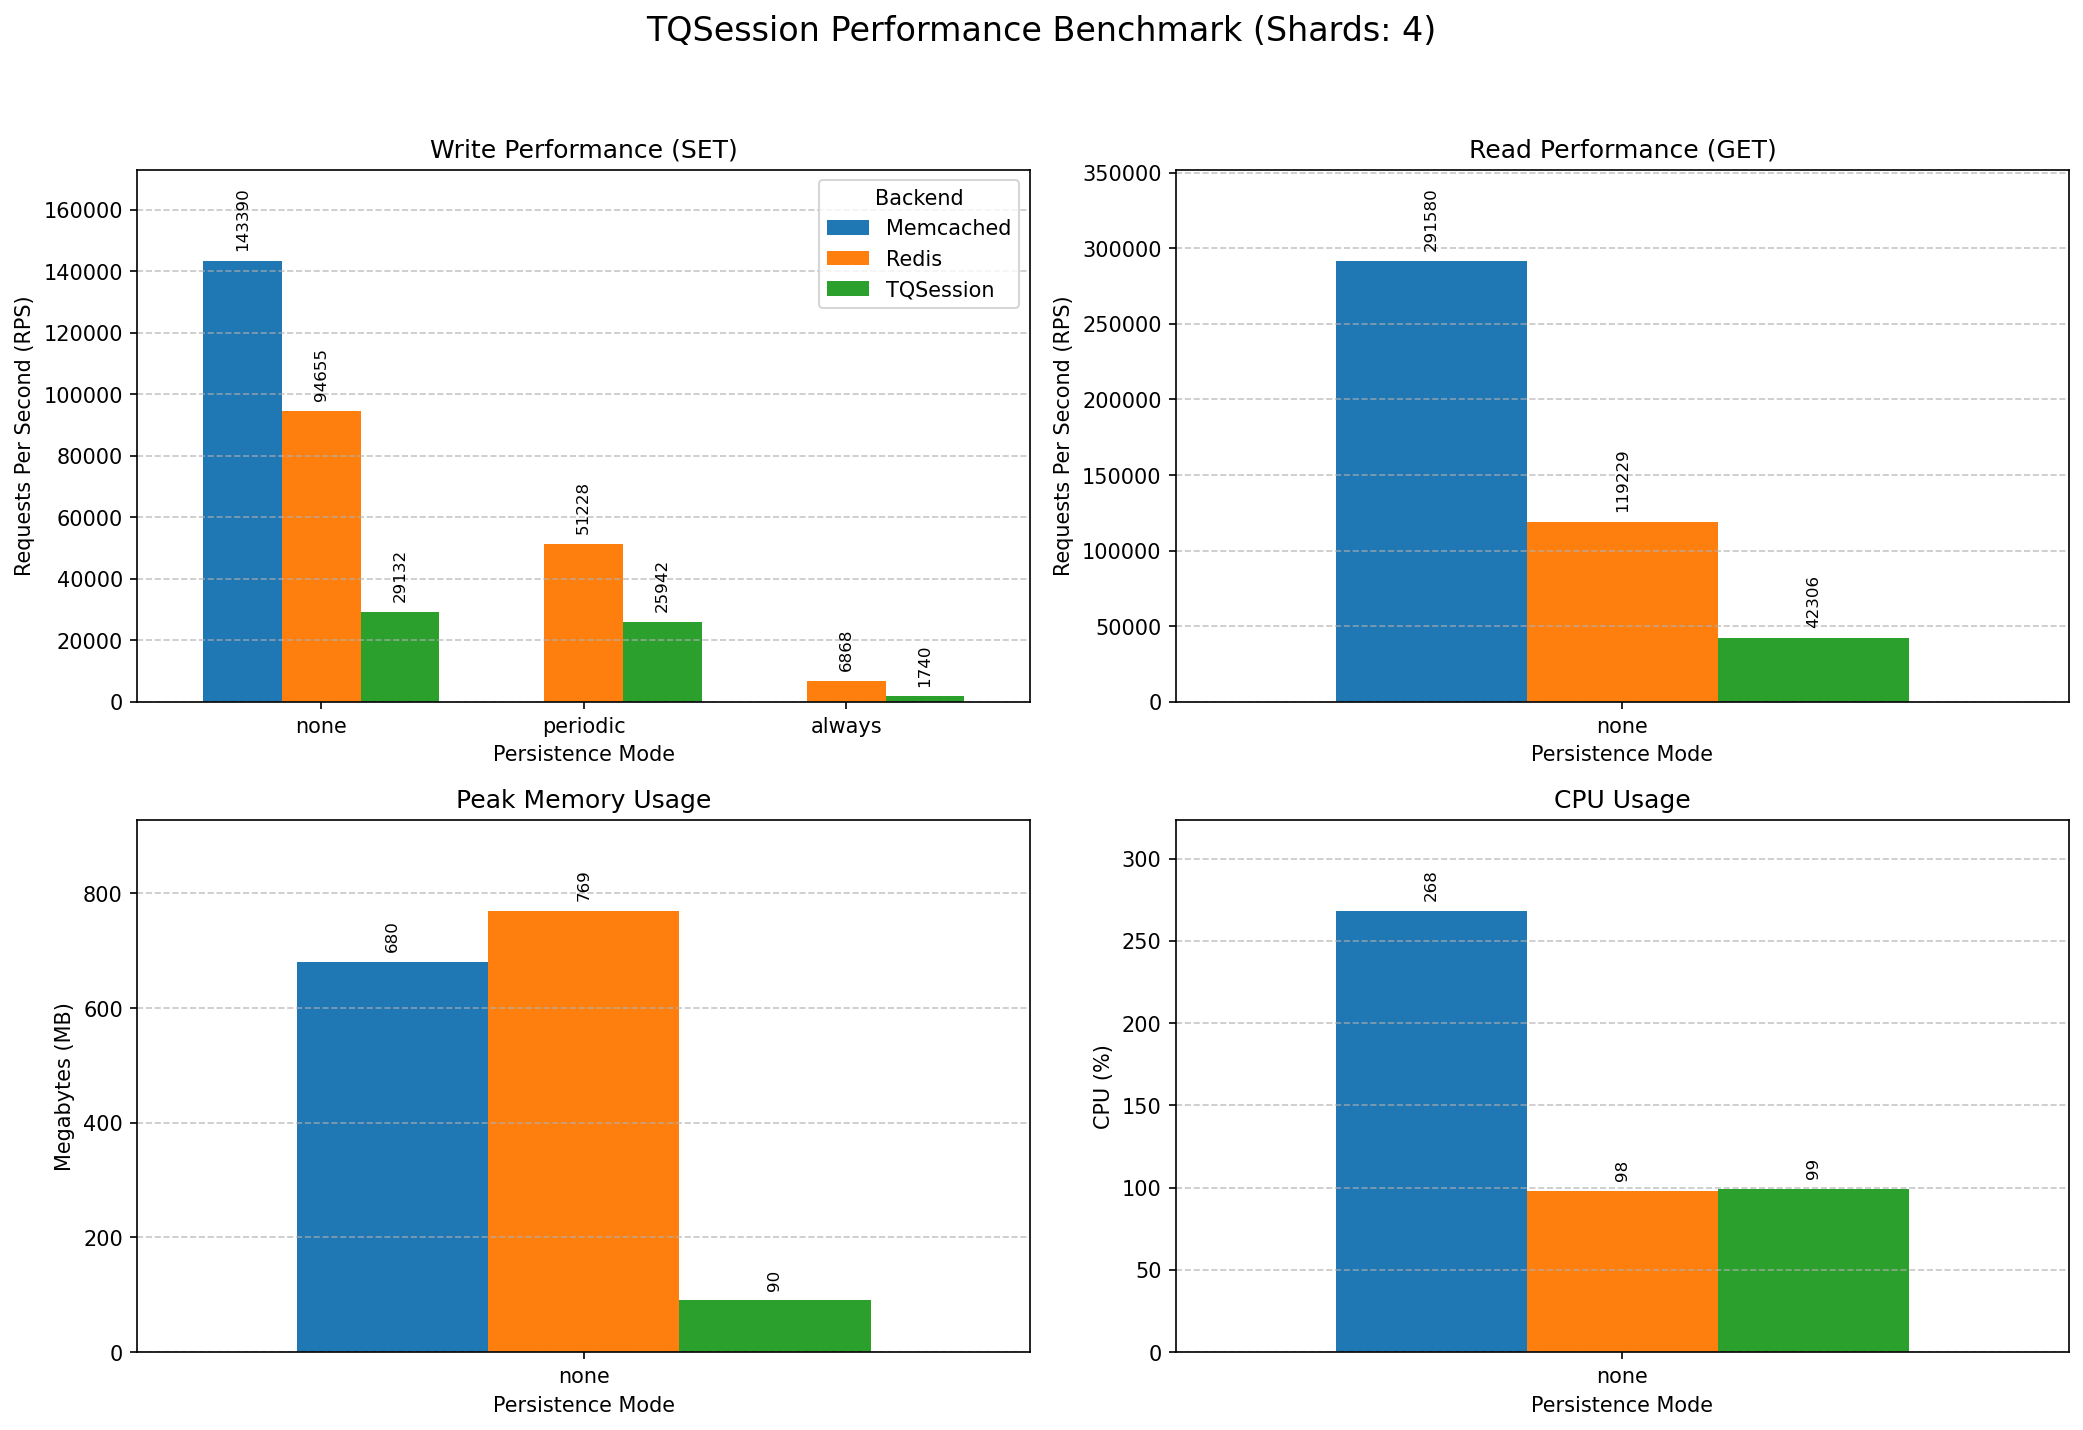

Values plotted in this chart, from the file beside it:
Mode, Backend, Protocol, Operation, RPS, TimePerReq(ms), MaxMemory(MB), CPU(%)
none, TQSession, memcache, SET, 29133, 0.0343, 90, 99
none, TQSession, memcache, GET, 42306, 0.0236, 90, 99
none, Redis, redis, SET, 94656, 0.0106, 769, 98
none, Redis, redis, GET, 119230, 0.0084, 769, 98
none, Memcached, memcache, SET, 143390, 0.0070, 680, 268
none, Memcached, memcache, GET, 291581, 0.0034, 680, 268
periodic, TQSession, memcache, SET, 25942, 0.0385, 91, 100
periodic, TQSession, memcache, GET, 39828, 0.0251, 91, 100
periodic, Redis, redis, SET, 51228, 0.0195, 781, 105
periodic, Redis, redis, GET, 114454, 0.0087, 781, 105
always, TQSession, memcache, SET, 1740, 0.5746, 17, 33
always, TQSession, memcache, GET, 90997, 0.0110, 17, 33
always, Redis, redis, SET, 6869, 0.1456, 808, 26
always, Redis, redis, GET, 114057, 0.0088, 808, 26
